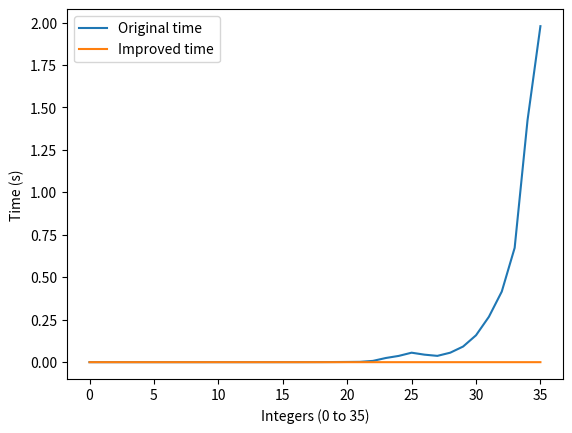

The matplotlib source for this figure:

import time
import matplotlib.pyplot as plt

def original_func(n):
    if n == 0 or n == 1:
        return n
    else:
        return original_func(n-1) + original_func(n-2)


def improved_func(n, memory={}):
    if n in memory:
        return memory[n]
    elif n == 0 or n == 1:
        return n
    memory[n] = improved_func(n-1, memory) + improved_func(n-2, memory)
    return memory[n]


integers = range(36)
original_times = []
improved_times = []

for n in integers:
    start = time.time()
    original_func(n)
    original_times.append(time.time() - start)
    
    start = time.time()
    improved_func(n)
    improved_times.append(time.time() - start)


plt.plot(integers, original_times, label='Original time')
plt.plot(integers, improved_times, label='Improved time')
plt.xlabel('Integers (0 to 35)')
plt.ylabel('Time (s)')
plt.legend()
plt.show()